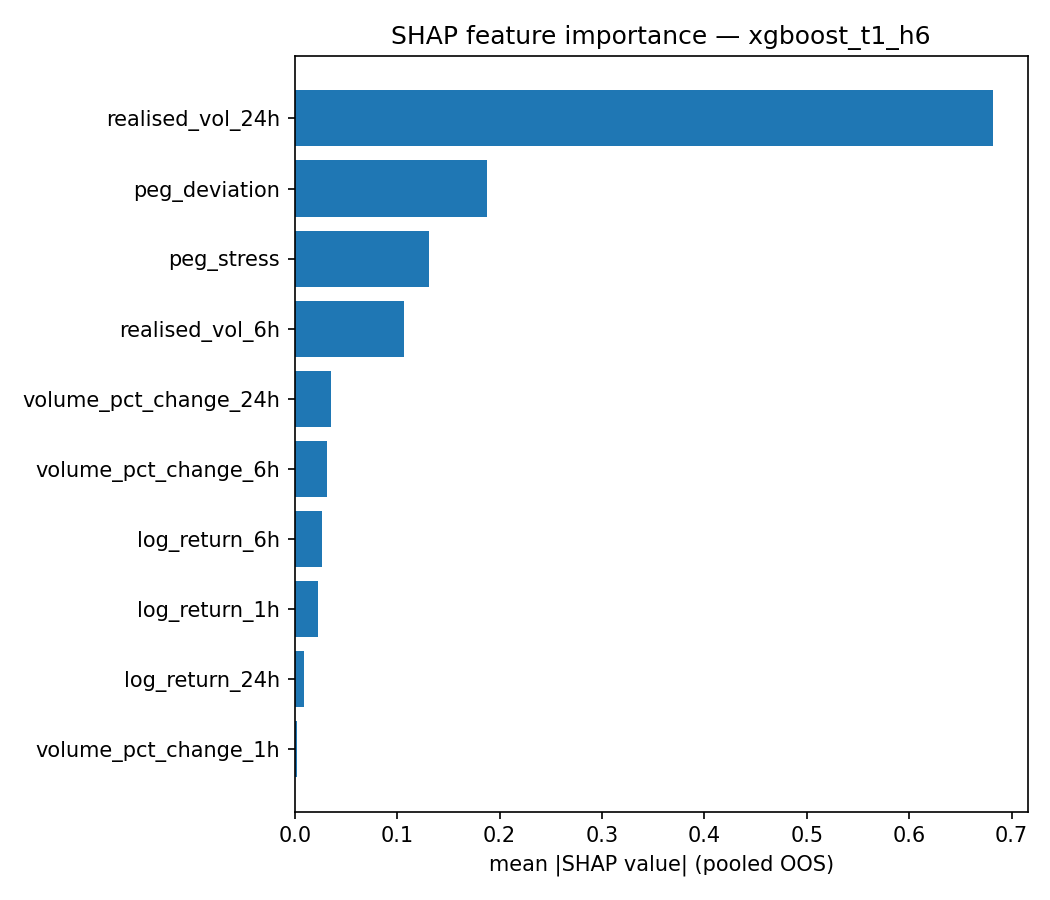

The table this chart was drawn from, first rows:
feature, mean_abs_shap, share_of_total_abs
realised_vol_24h, 0.6814, 0.5519
peg_deviation, 0.1876, 0.1519
peg_stress, 0.1306, 0.1058
realised_vol_6h, 0.107, 0.08669
volume_pct_change_24h, 0.03576, 0.02896
volume_pct_change_6h, 0.03154, 0.02554
log_return_6h, 0.02711, 0.02195
log_return_1h, 0.02323, 0.01881
log_return_24h, 0.008641, 0.006998
volume_pct_change_1h, 0.00181, 0.001466
